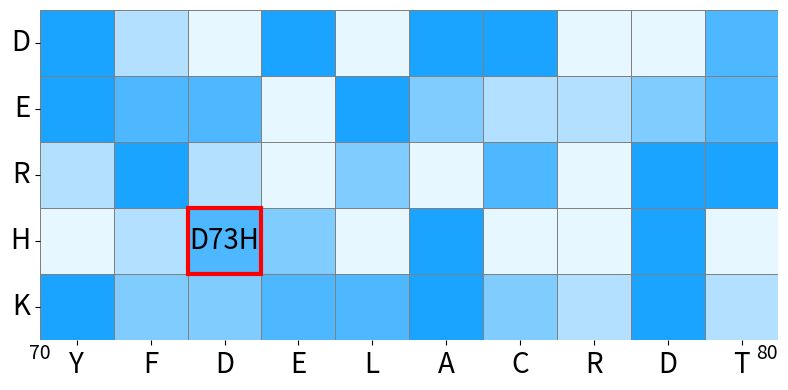

The matplotlib source for this figure:
import numpy as np
import matplotlib.pyplot as plt
import seaborn as sns
from matplotlib.colors import ListedColormap

np.random.seed(52)

# Protein sequence and amino acids for the axes
protein_sequence = ['Y', 'F', 'D', 'E', 'L', 'A', 'C', 'R', 'D', 'T']
amino_acids_vertical = ['D', 'E', 'R', 'H', 'K']

# Generate random scores for the heatmap
log_scores = np.random.rand(len(amino_acids_vertical), len(protein_sequence))

# Figure dimensions
fig_width = len(protein_sequence) * 0.8
fig_height = len(amino_acids_vertical) * 0.8
plt.figure(figsize=(fig_width, fig_height))

color_palette = ['#e6f7ff', '#b3e0ff', '#80ccff', '#4db8ff', '#1aa3ff']
cmap = ListedColormap(sns.color_palette(color_palette, n_colors=256))

# Create the heatmap
ax = sns.heatmap(log_scores,
                 annot=False,
                 cmap=cmap,
                 cbar=False,
                 xticklabels=protein_sequence,
                 yticklabels=amino_acids_vertical,
                 linewidth=0.5,
                 linecolor='grey')

plt.xticks(fontsize=20, rotation=0)
plt.yticks(fontsize=20, rotation=0)

highlight_position = (3, 2)

plt.gca().add_patch(plt.Rectangle((highlight_position[1],
                                   highlight_position[0]),
                                  1,
                                  1,
                                  fill=False,
                                  edgecolor='red',
                                  lw=3))

plt.text(highlight_position[1] + 0.5,
         highlight_position[0] + 0.5,
         'D73H',
         color='black',
         ha='center',
         va='center',
         fontsize=20)
plt.text(0.0,
         5.2,
         f"{70}",
         ha="center",
         va="center",
         fontsize=14,
         transform=ax.transData)
plt.text(9.85,
         5.2,
         f"{80}",
         ha="center",
         va="center",
         fontsize=14,
         transform=ax.transData)

plt.subplots_adjust(right=0.9)

# Apply tight layout to optimize space
plt.tight_layout()
plt.show()
